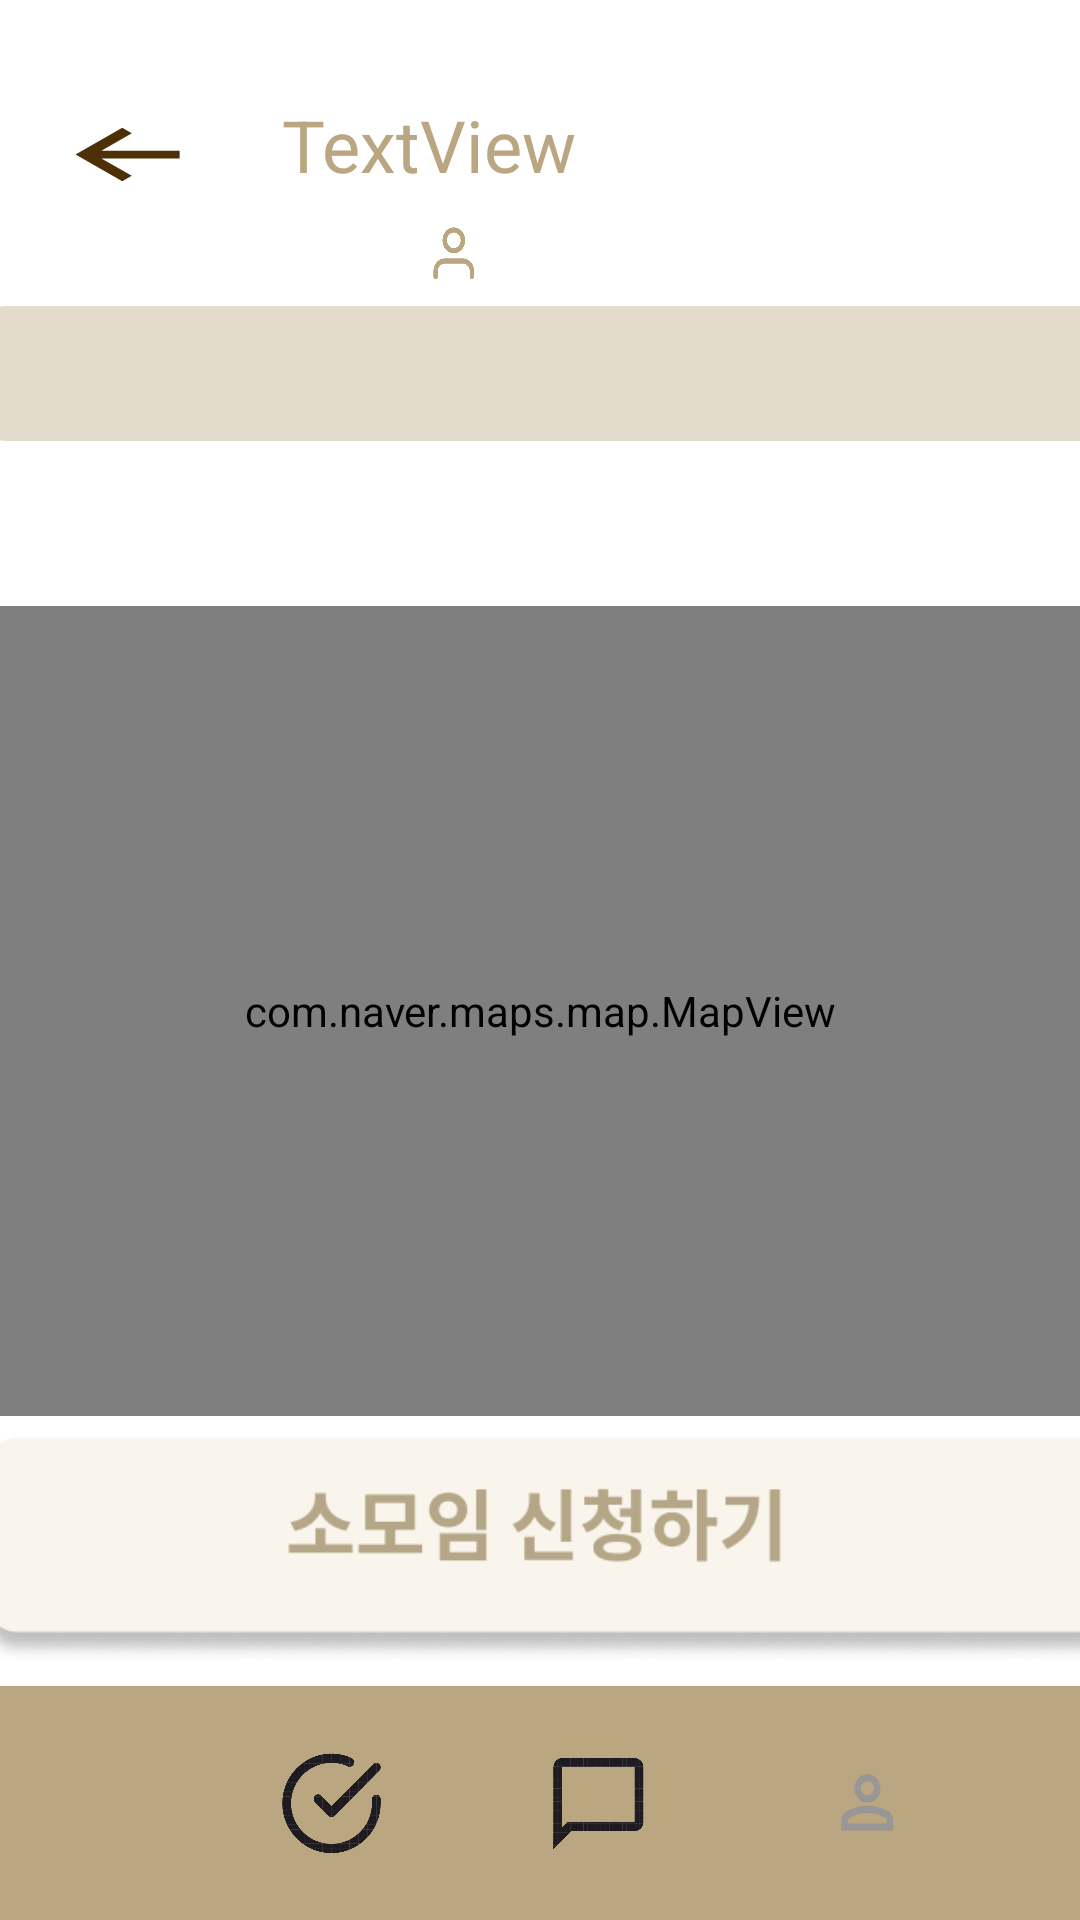

The Android layout XML behind this screen, and the referenced resources:
<!-- AndroidManifest.xml: application theme Theme.YouLiveAlone -->
<!-- res/layout/meeting_detail.xml -->
<?xml version="1.0" encoding="utf-8"?>
<androidx.constraintlayout.widget.ConstraintLayout xmlns:android="http://schemas.android.com/apk/res/android"
    xmlns:app="http://schemas.android.com/apk/res-auto"
    xmlns:tools="http://schemas.android.com/tools"
    android:layout_width="match_parent"
    android:layout_height="match_parent"
    android:background="@color/white">


    <com.google.android.material.appbar.MaterialToolbar
        android:id="@+id/materialToolbar"
        android:layout_width="match_parent"
        android:layout_height="78dp"
        android:background="#BAA681"
        android:minHeight="?attr/actionBarSize"
        android:theme="?attr/actionBarTheme"
        app:layout_constraintBottom_toBottomOf="parent"
        app:layout_constraintEnd_toEndOf="parent"
        app:layout_constraintHorizontal_bias="1.0"
        app:layout_constraintStart_toStartOf="parent"
        app:layout_constraintVertical_bias="1.0" />

    <ImageButton
        android:id="@+id/check"
        android:layout_width="35dp"
        android:layout_height="35dp"
        android:layout_marginEnd="54dp"
        android:background="@drawable/check"
        app:layout_constraintBottom_toBottomOf="parent"
        app:layout_constraintEnd_toStartOf="@+id/chat"
        app:layout_constraintTop_toTopOf="@+id/materialToolbar" />

    <ImageButton
        android:id="@+id/home"
        android:layout_width="35dp"
        android:layout_height="35dp"
        android:layout_marginStart="54dp"
        android:layout_marginEnd="54dp"
        android:background="@drawable/home"
        app:layout_constraintBottom_toBottomOf="parent"
        app:layout_constraintEnd_toStartOf="@+id/check"
        app:layout_constraintHorizontal_bias="0.0"
        app:layout_constraintStart_toStartOf="parent"
        app:layout_constraintTop_toTopOf="@+id/materialToolbar" />

    <ImageButton
        android:id="@+id/chat"
        android:layout_width="35dp"
        android:layout_height="35dp"
        android:layout_marginEnd="54dp"
        android:background="@drawable/chat"
        app:layout_constraintBottom_toBottomOf="parent"
        app:layout_constraintEnd_toStartOf="@+id/mypage"
        app:layout_constraintTop_toTopOf="@+id/materialToolbar" />

    <ImageButton
        android:id="@+id/mypage"
        android:layout_width="35dp"
        android:layout_height="35dp"
        android:layout_marginEnd="54dp"
        android:background="@drawable/mypage"
        app:layout_constraintBottom_toBottomOf="parent"
        app:layout_constraintEnd_toEndOf="parent"
        app:layout_constraintTop_toTopOf="@+id/materialToolbar" />


    <ImageButton
        android:id="@+id/detail_back"
        android:layout_width="54dp"
        android:layout_height="31dp"
        android:layout_marginStart="16dp"
        android:layout_marginTop="36dp"
        android:background="@drawable/meeting_backbutton"
        app:layout_constraintStart_toStartOf="parent"
        app:layout_constraintTop_toTopOf="parent" />

    <TextView
        android:id="@+id/meeting_title"
        android:layout_width="106dp"
        android:layout_height="34dp"
        android:layout_marginTop="32dp"
        android:layout_marginEnd="160dp"
        android:text="TextView"
        android:textColor="#BAA681"
        android:textSize="24sp"
        app:layout_constraintEnd_toEndOf="parent"
        app:layout_constraintHorizontal_bias="0.361"
        app:layout_constraintStart_toEndOf="@+id/imageButton14"
        app:layout_constraintTop_toTopOf="parent" />

    <ImageView
        android:id="@+id/personnel_icon"
        android:layout_width="18dp"
        android:layout_height="21dp"
        android:layout_marginTop="8dp"
        android:background="@drawable/meeting_detail_people"
        app:layout_constraintEnd_toStartOf="@+id/personnel"
        app:layout_constraintHorizontal_bias="0.949"
        app:layout_constraintStart_toStartOf="parent"
        app:layout_constraintTop_toBottomOf="@+id/meeting_title" />

    <TextView
        android:id="@+id/personnel"
        android:layout_width="wrap_content"
        android:layout_height="wrap_content"
        android:layout_marginTop="8dp"
        android:layout_marginEnd="192dp"
        app:layout_constraintEnd_toEndOf="parent"
        app:layout_constraintTop_toBottomOf="@+id/meeting_title" />

    <ImageButton
        android:id="@+id/meeting_apply"
        android:layout_width="386dp"
        android:layout_height="75dp"
        android:layout_marginBottom="8dp"
        android:background="@drawable/meeting_join"
        app:layout_constraintBottom_toTopOf="@+id/materialToolbar"
        app:layout_constraintEnd_toEndOf="parent"
        app:layout_constraintHorizontal_bias="0.48"
        app:layout_constraintStart_toStartOf="parent"
        app:layout_constraintTop_toBottomOf="@+id/meeting_summary"
        app:layout_constraintVertical_bias="1.0" />

    <com.naver.maps.map.MapView
        android:id="@+id/meeting_detail_map_fragment"
        android:name="com.naver.maps.map.MapFragment"
        android:layout_width="0dp"
        android:layout_height="270dp"
        android:layout_marginTop="1dp"
        android:layout_marginBottom="168dp"
        app:layout_constraintBottom_toBottomOf="parent"
        app:layout_constraintEnd_toEndOf="parent"
        app:layout_constraintHorizontal_bias="0.0"
        app:layout_constraintStart_toStartOf="parent"
        app:layout_constraintTop_toBottomOf="@+id/scrollView2"
        app:layout_constraintVertical_bias="1.0"
        app:navermap_locationButtonEnabled="true"
        app:navermap_tiltGesturesEnabled="false" />

    <ScrollView
        android:id="@+id/scrollView2"
        android:layout_width="0dp"
        android:layout_height="245dp"
        android:layout_marginBottom="8dp"
        app:layout_constraintBottom_toTopOf="@+id/meeting_apply"
        app:layout_constraintEnd_toEndOf="parent"
        app:layout_constraintHorizontal_bias="0.0"
        app:layout_constraintStart_toStartOf="parent"
        app:layout_constraintTop_toBottomOf="@+id/meeting_summary"
        app:layout_constraintVertical_bias="0.081">

        <LinearLayout
            android:layout_width="match_parent"
            android:layout_height="wrap_content"
            android:orientation="vertical">

            <TextView
                android:id="@+id/meeting_text"
                android:layout_width="match_parent"
                android:layout_height="wrap_content"
                android:layout_marginEnd="188dp" />
        </LinearLayout>
    </ScrollView>

    <TextView
        android:id="@+id/meeting_summary"
        android:layout_width="368dp"
        android:layout_height="45dp"
        android:layout_marginTop="36dp"
        android:background="@drawable/meeting_summary_background"
        app:layout_constraintEnd_toEndOf="parent"
        app:layout_constraintHorizontal_bias="0.488"
        app:layout_constraintStart_toStartOf="parent"
        app:layout_constraintTop_toBottomOf="@+id/meeting_title" />
</androidx.constraintlayout.widget.ConstraintLayout>
<!-- resources referenced by this layout -->
<resources>
  <color name="white">#FFFFFFFF</color>
  <!-- drawable chat: png bitmap (drawable, 33546 bytes) -->
  <!-- drawable check: png bitmap (drawable, 62788 bytes) -->
  <!-- drawable home: png bitmap (drawable, 70044 bytes) -->
  <!-- drawable meeting_backbutton (drawable) -->
  <vector xmlns:android="http://schemas.android.com/apk/res/android"
      android:width="30dp"
      android:height="30dp"
      android:viewportWidth="30"
      android:viewportHeight="30">
    <path
        android:pathData="M24.375,16.25L9.892,16.25L15.517,21.875L13.75,23.642L5.108,15L13.75,6.357L15.517,8.125L9.892,13.75L24.375,13.75L24.375,16.25Z"
        android:fillColor="#4D3005"/>
  </vector>
  <!-- drawable meeting_detail_people: png bitmap (drawable, 29257 bytes) -->
  <!-- drawable meeting_join: png bitmap (drawable, 13482 bytes) -->
  <!-- drawable meeting_summary_background (drawable) -->
  <?xml version="1.0" encoding="utf-8"?>
  <shape xmlns:android="http://schemas.android.com/apk/res/android">
      <solid android:color="#66BAA681"/> 
      <corners android:radius="5dp"/> 
      <padding android:left="10dp"
          android:top="10dp"
          android:right="10dp"
          android:bottom="10dp"/>
  </shape>
  <!-- drawable mypage: png bitmap (drawable, 10872 bytes) -->
  <style name="Theme.YouLiveAlone" parent="Base.Theme.YouLiveAlone" />
  <style name="Base.Theme.YouLiveAlone" parent="Theme.Material3.DayNight.NoActionBar">
          
          
      </style>
</resources>
